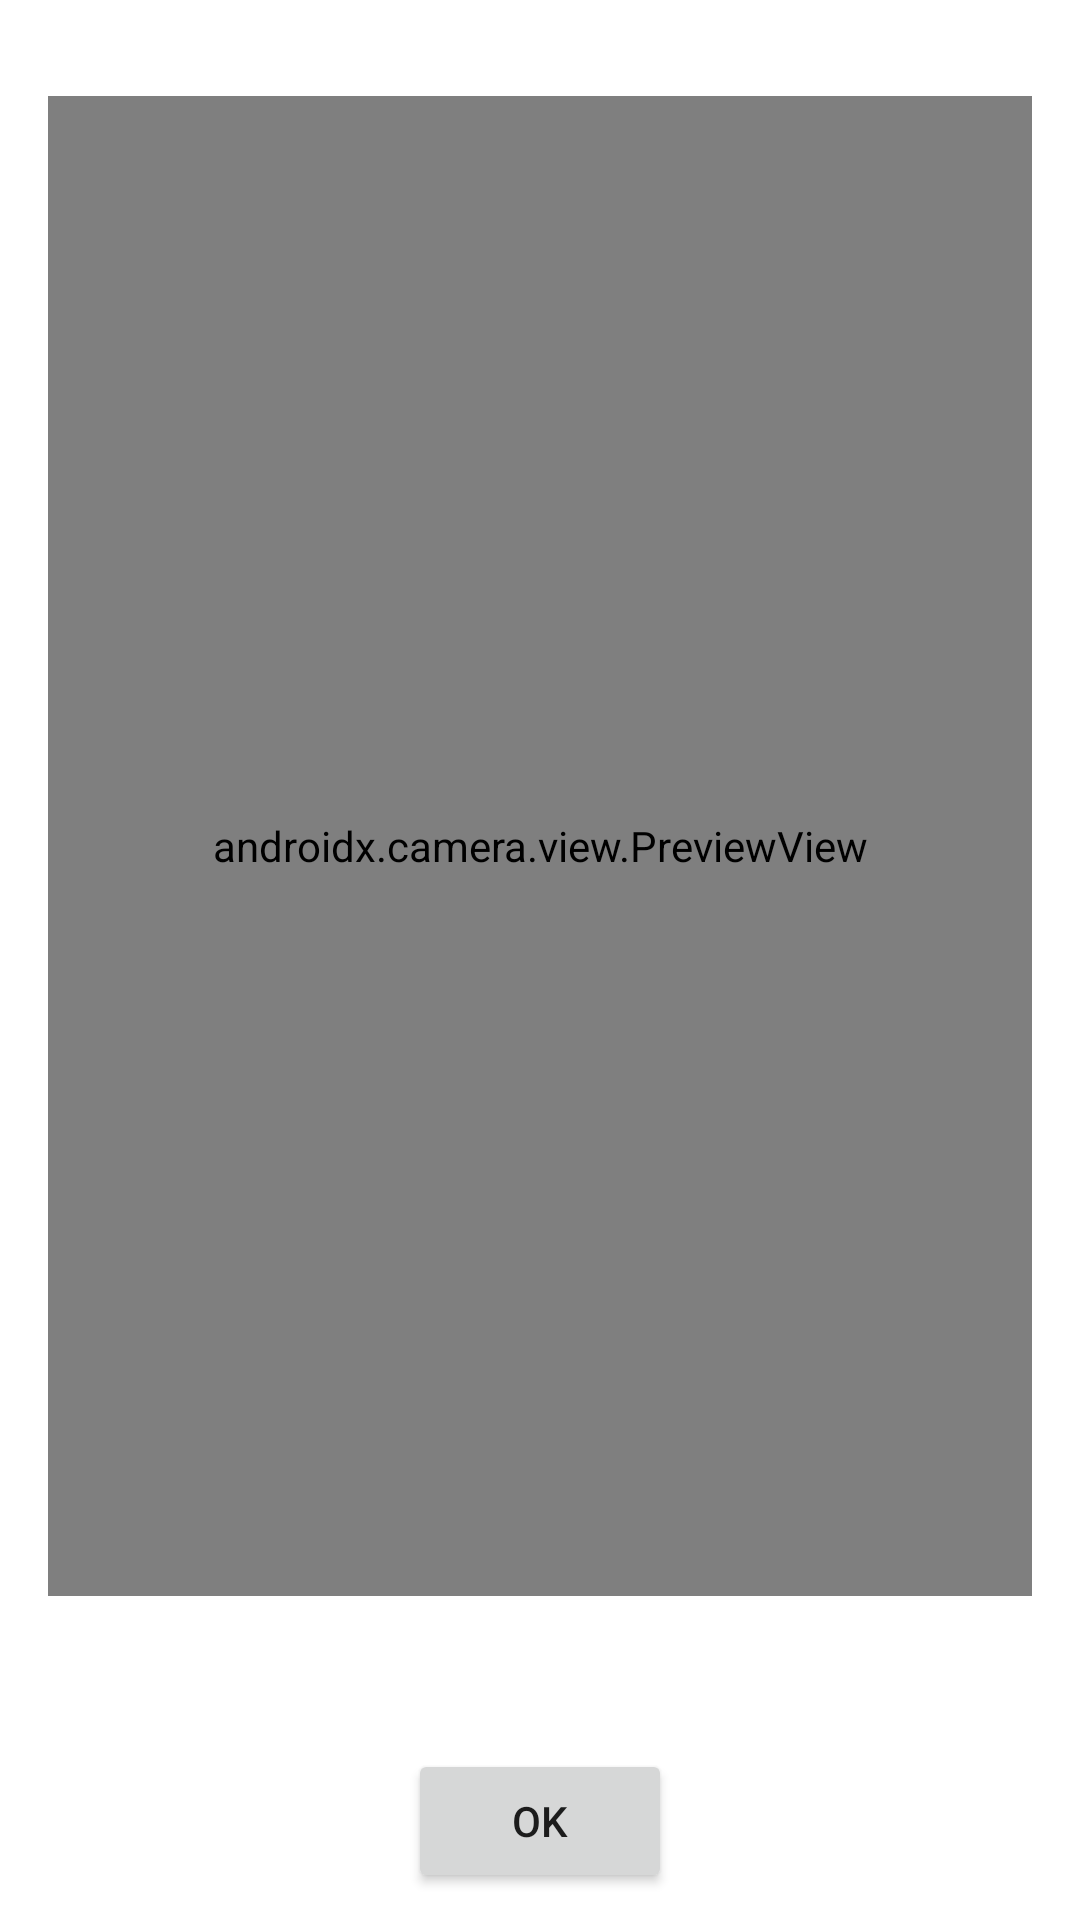

The Android layout XML behind this screen, and the referenced resources:
<!-- AndroidManifest.xml: application theme Theme.MobilePOS -->
<!-- res/layout/activity_camera_scan.xml -->
<?xml version="1.0" encoding="utf-8"?>
<androidx.constraintlayout.widget.ConstraintLayout xmlns:android="http://schemas.android.com/apk/res/android"
    xmlns:app="http://schemas.android.com/apk/res-auto"
    xmlns:tools="http://schemas.android.com/tools"
    android:layout_width="match_parent"
    android:layout_height="match_parent"
    tools:context=".CameraScan">

    <androidx.camera.view.PreviewView
        android:id="@+id/previewView"
        android:layout_width="match_parent"
        android:layout_height="500dp"
        android:layout_marginStart="16dp"
        android:layout_marginTop="32dp"
        android:layout_marginEnd="16dp"
        app:layout_constraintEnd_toEndOf="parent"
        app:layout_constraintStart_toStartOf="parent"
        app:layout_constraintTop_toTopOf="parent" />

    <Button
        android:id="@+id/button"
        android:layout_width="wrap_content"
        android:layout_height="wrap_content"
        android:layout_marginStart="16dp"
        android:layout_marginTop="16dp"
        android:layout_marginEnd="16dp"
        android:text="@string/activity_camera_scan_ok"
        app:layout_constraintEnd_toEndOf="parent"
        app:layout_constraintStart_toStartOf="parent"
        app:layout_constraintTop_toBottomOf="@+id/textView" />

    <TextView
        android:id="@+id/textView"
        android:layout_width="wrap_content"
        android:layout_height="wrap_content"
        android:layout_marginStart="16dp"
        android:layout_marginTop="16dp"
        android:layout_marginEnd="16dp"
        app:layout_constraintEnd_toEndOf="parent"
        app:layout_constraintStart_toStartOf="parent"
        app:layout_constraintTop_toBottomOf="@+id/previewView" />

</androidx.constraintlayout.widget.ConstraintLayout>
<!-- resources referenced by this layout -->
<resources>
  <string name="activity_camera_scan_ok">OK</string>
  <style name="Theme.MobilePOS" parent="Theme.MaterialComponents.DayNight.DarkActionBar">
          
          <item name="colorPrimary">@color/purple_500</item>
          <item name="colorPrimaryVariant">@color/purple_700</item>
          <item name="colorOnPrimary">@color/white</item>
          
          <item name="colorSecondary">@color/teal_200</item>
          <item name="colorSecondaryVariant">@color/teal_700</item>
          <item name="colorOnSecondary">@color/black</item>
          
          <item name="android:statusBarColor">?attr/colorPrimaryVariant</item>
          
      </style>
  <!-- not gathered from this repository: default colours our renderer supplied (Android Studio template values) -->
  <color name="purple_500">#FF6200EE</color>
  <color name="purple_700">#FF3700B3</color>
  <color name="teal_200">#FF03DAC5</color>
  <color name="teal_700">#FF018786</color>
  <color name="black">#FF000000</color>
  <color name="white">#FFFFFFFF</color>
</resources>
